Photos from the image-classification dataset "monkey-detection" in the GitHub repository ellail-mardi/monkey-detection. Its 2 classes are: thermal, visual.

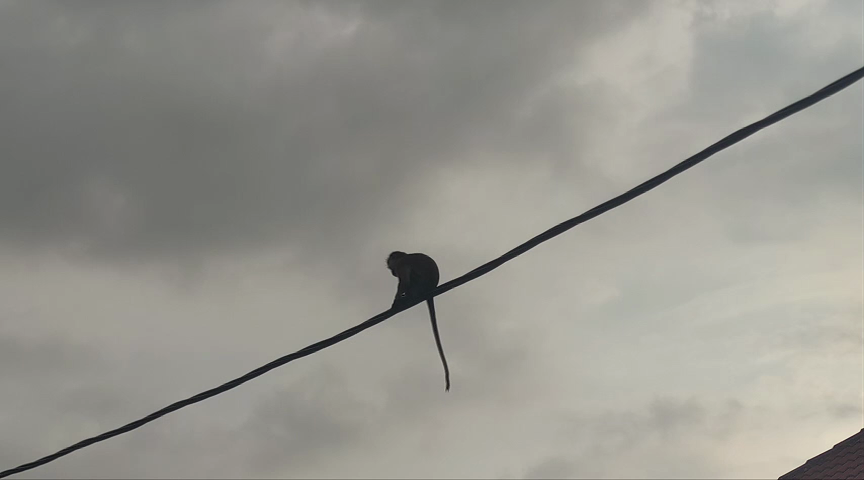
Label: visual

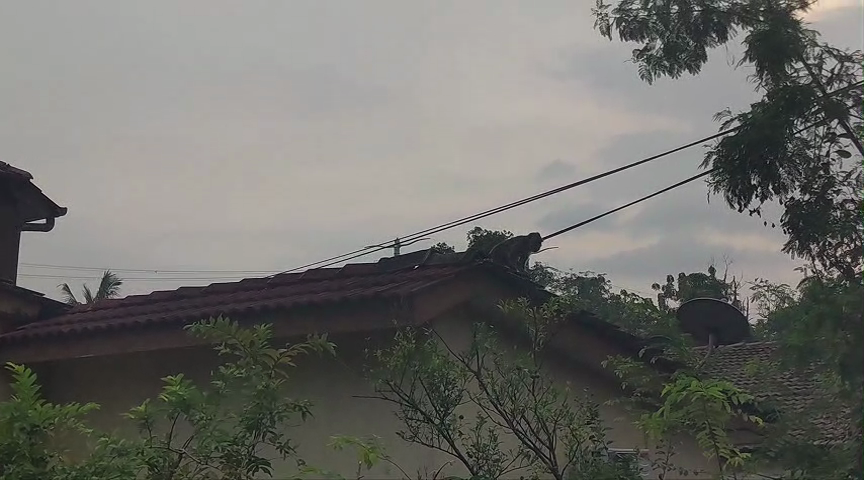
Label: visual

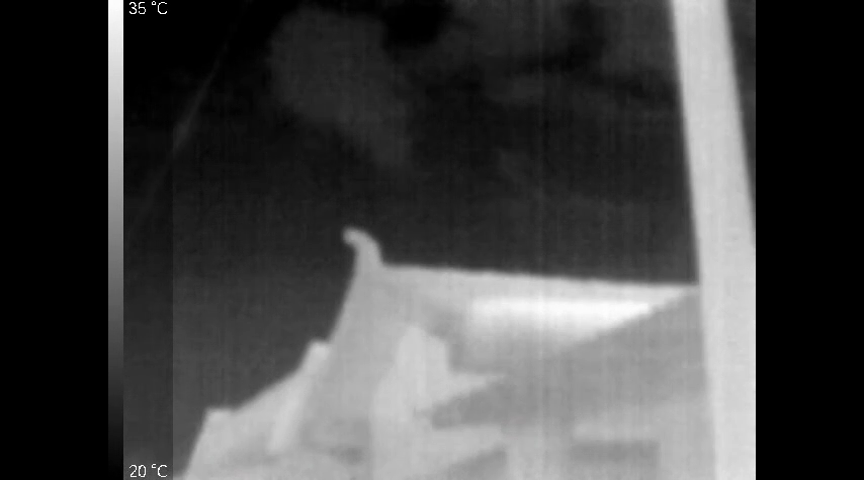
Label: thermal

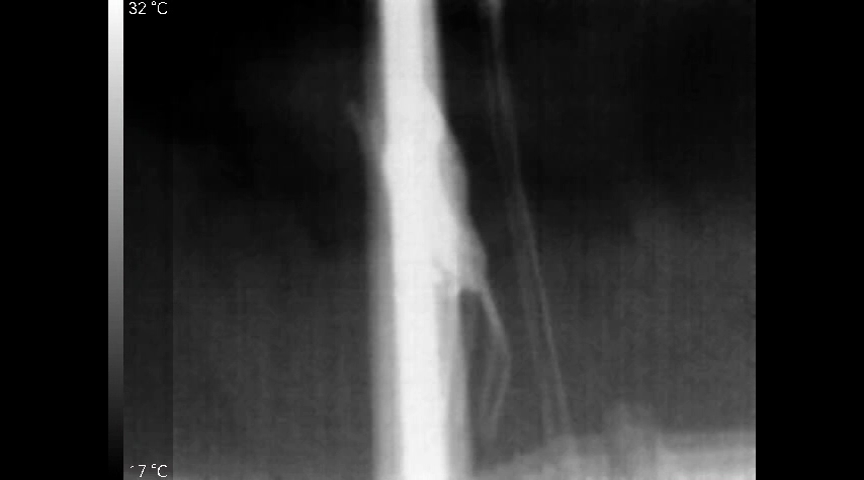
Label: thermal

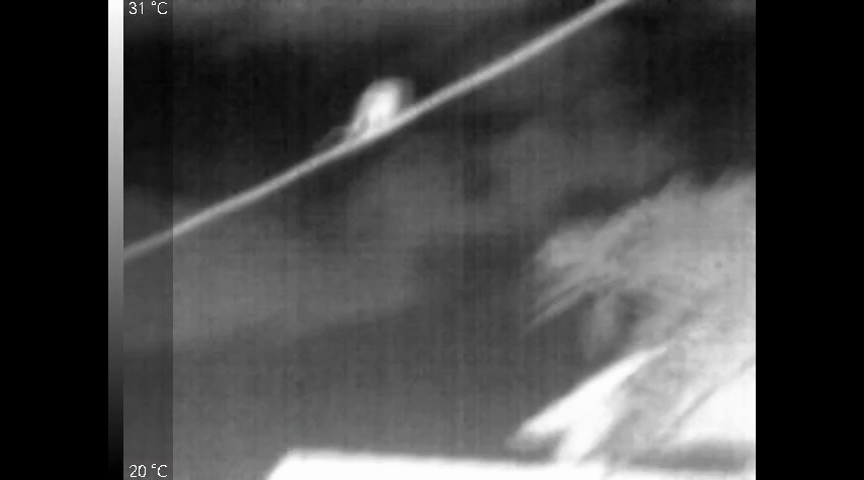
Label: thermal

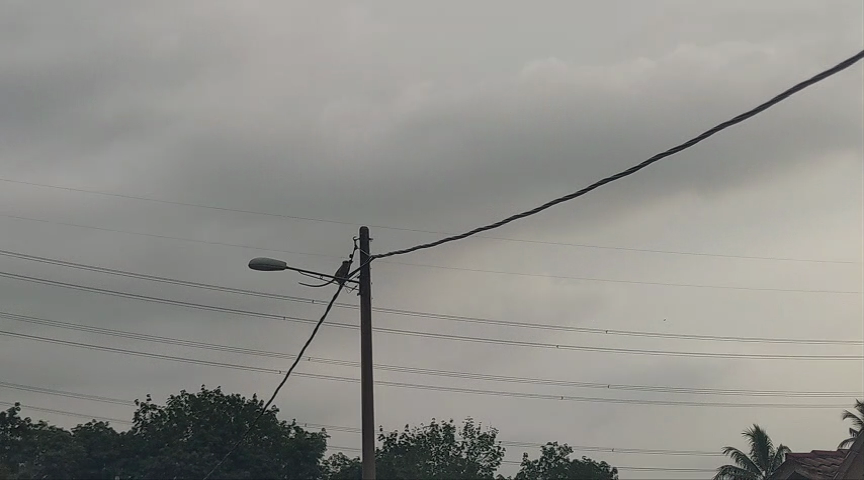
Label: visual
